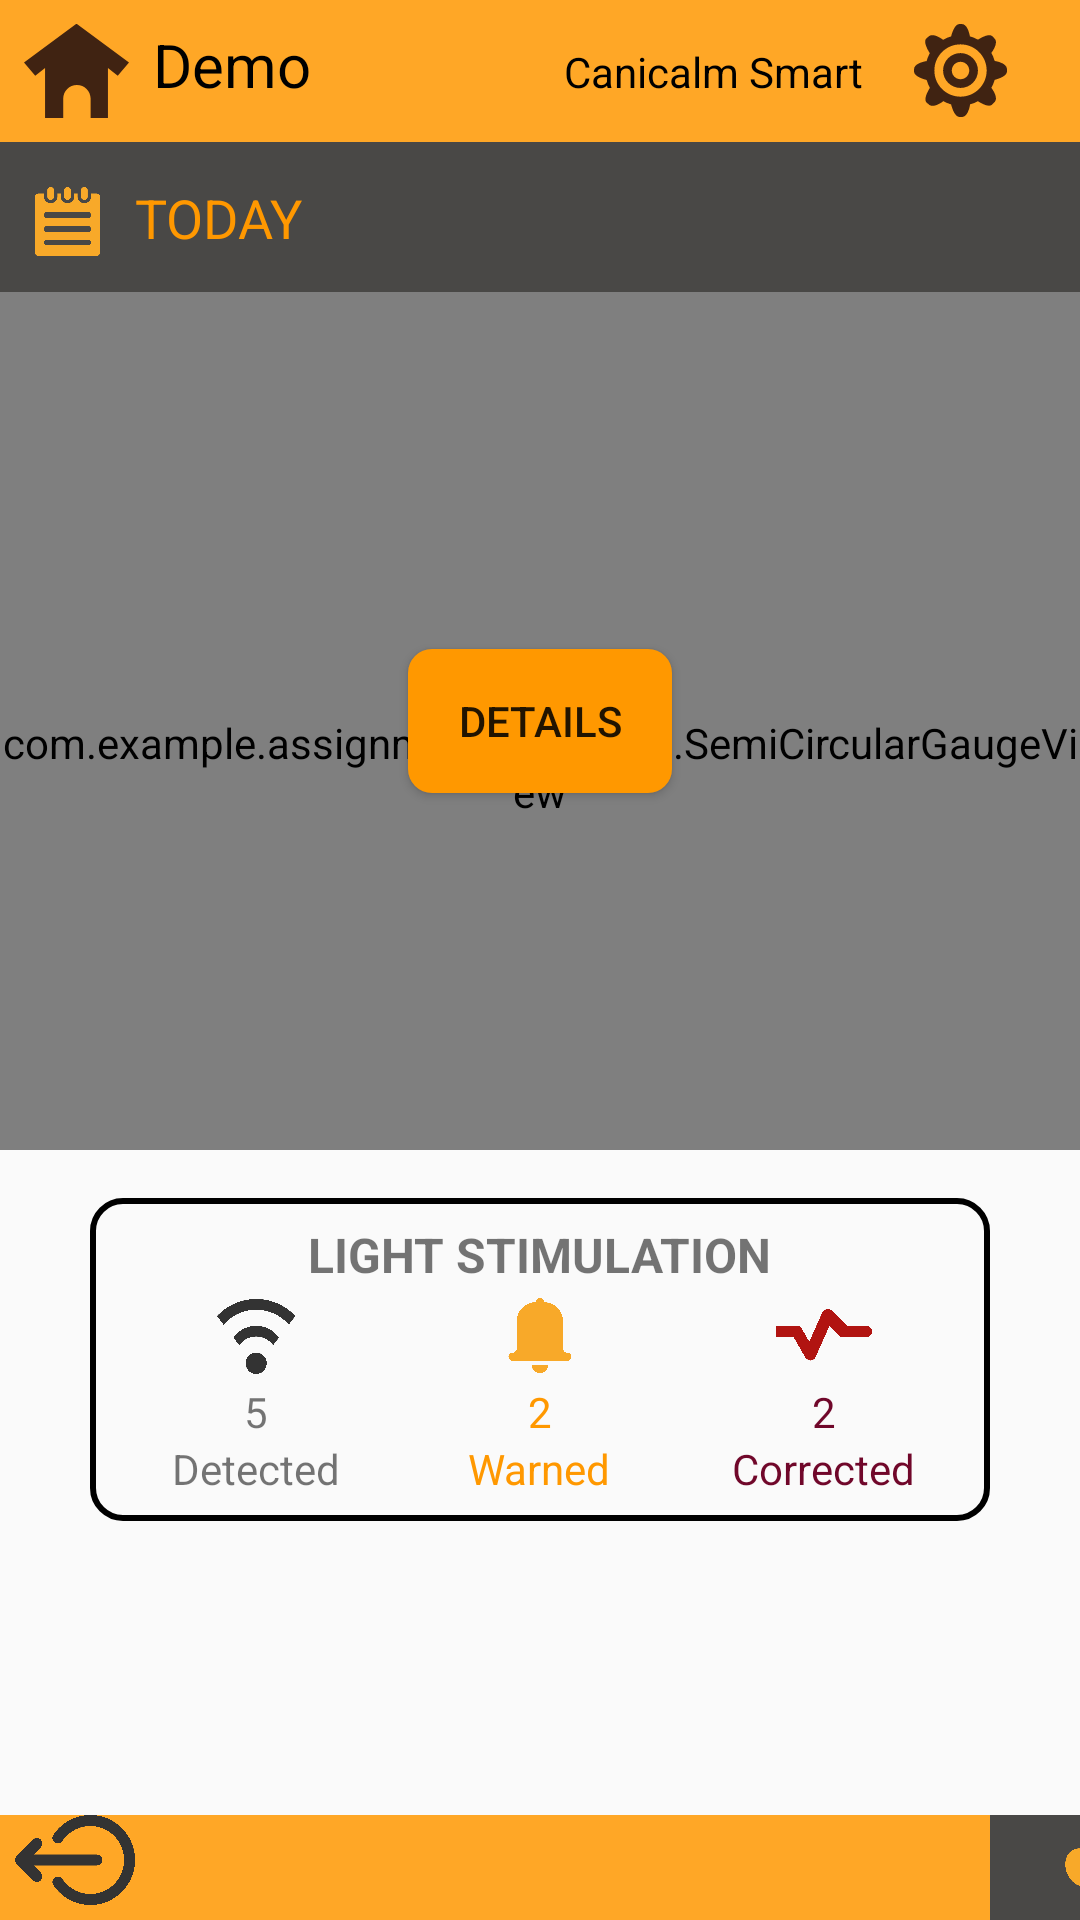

Here is an Android app screen rendered from its layout file. Give the layout XML and the strings, colors and styles it references.
<!-- AndroidManifest.xml: application theme Theme.AssignmentShaaySoft -->
<!-- res/layout/activity_home.xml -->
<?xml version="1.0" encoding="utf-8"?>
<androidx.constraintlayout.widget.ConstraintLayout xmlns:android="http://schemas.android.com/apk/res/android"
    xmlns:app="http://schemas.android.com/apk/res-auto"
    xmlns:tools="http://schemas.android.com/tools"
    android:layout_width="match_parent"
    android:layout_height="match_parent"
    tools:context=".HomeActivity">

    <LinearLayout
        android:id="@+id/topBar"
        android:layout_width="match_parent"
        android:layout_height="wrap_content"
        android:orientation="horizontal"
        android:background="#FFA726"
        android:padding="8dp"
        app:layout_constraintTop_toTopOf="parent"
        app:layout_constraintStart_toStartOf="parent"
        app:layout_constraintEnd_toEndOf="parent">

    <ImageView
        android:id="@+id/homeIcon"
        android:layout_width="wrap_content"
        android:layout_height="wrap_content"
        android:src="@drawable/home"/>

    <TextView
        android:id="@+id/txtDogName"
        android:layout_width="0dp"
        android:layout_height="wrap_content"
        android:layout_weight="1"
        android:text="Demo"
        android:textSize="20sp"
        android:layout_marginLeft="8dp"
        android:textColor="@color/black"/>


        <TextView
            android:id="@+id/appSubtitle"
            android:layout_width="wrap_content"
            android:layout_height="wrap_content"
            android:text="Canicalm Smart"
            android:textColor="@color/black" />

        <ImageView
            android:id="@+id/settingIcon"
            android:layout_width="64dp"
            android:layout_height="31dp"
            android:src="@drawable/param" />

    </LinearLayout>


    <LinearLayout
        android:id="@+id/navBar"
        android:layout_width="match_parent"
        android:layout_height="wrap_content"
        android:background="@color/gray"
        android:padding="5dp"
        app:layout_constraintTop_toBottomOf="@id/topBar"
        app:layout_constraintStart_toStartOf="parent"
        android:orientation="horizontal">

        <ImageView
            android:id="@+id/imgCalender"
            android:layout_width="25dp"
            android:layout_height="23dp"
            android:layout_marginLeft="5dp"
            android:layout_marginTop="10dp"
            android:src="@drawable/calendar" />

        <TextView
            android:id="@+id/datetxtView"
            android:layout_width="wrap_content"
            android:layout_height="32dp"
            android:layout_marginTop="8dp"
            android:layout_marginLeft="10dp"
            android:background="?attr/selectableItemBackground"
            android:text="TODAY"
            android:textColor="@color/orange"
            android:textSize="18sp" />
    </LinearLayout>















    <LinearLayout
        android:id="@+id/progressChart"
        android:layout_width="wrap_content"
        android:layout_height="wrap_content"
        android:orientation="vertical"
        app:layout_constraintTop_toBottomOf="@id/navBar"
        app:layout_constraintStart_toStartOf="parent">

        <FrameLayout
            android:layout_width="wrap_content"
            android:layout_height="286dp"
            android:layout_gravity="center">

            <com.example.assignmentshaaysoft.SemiCircularGaugeView
                android:id="@+id/semiCircularGauge"
                android:layout_width="match_parent"
                android:layout_height="317dp" />

            <Button
                android:id="@+id/btnDetails"
                android:layout_width="wrap_content"
                android:layout_height="wrap_content"
                android:layout_gravity="center"
                android:background="@drawable/button_background"
                android:text="Details" />

        </FrameLayout>
    </LinearLayout>

    <LinearLayout
        android:id="@+id/lightStimulationContainer"
        android:layout_width="300dp"
        android:layout_height="wrap_content"
        android:orientation="vertical"
        android:layout_marginTop="16dp"
        android:padding="8dp"
        android:gravity="center"
        android:background="@drawable/border"
        app:layout_constraintTop_toBottomOf="@id/progressChart"
        app:layout_constraintStart_toStartOf="parent"
        app:layout_constraintEnd_toEndOf="parent"
        >

        <TextView
            android:id="@+id/lightStimulationTitle"
            android:layout_width="wrap_content"
            android:layout_height="wrap_content"
            android:text="LIGHT STIMULATION"
            android:textSize="16sp"
            android:textStyle="bold" />

        <LinearLayout
            android:id="@+id/lightStimulationStats"
            android:layout_width="match_parent"
            android:layout_height="wrap_content"
            android:orientation="horizontal"
            android:gravity="center">

            <LinearLayout
                android:id="@+id/linearLayout1"
                android:layout_width="0dp"
                android:layout_height="wrap_content"
                android:layout_weight="1"
                android:orientation="vertical"
                android:gravity="center">

                <ImageView
                    android:id="@+id/detectedIcon"
                    android:layout_width="wrap_content"
                    android:layout_height="wrap_content"
                    android:src="@drawable/detected" />

                <TextView
                    android:id="@+id/detectedCount"
                    android:layout_width="wrap_content"
                    android:layout_height="wrap_content"
                    android:text="5" />

                <TextView
                    android:id="@+id/detectedLabel"
                    android:layout_width="wrap_content"
                    android:layout_height="wrap_content"
                    android:text="Detected" />
            </LinearLayout>

            <LinearLayout
                android:id="@+id/linearLayout2"
                android:layout_width="0dp"
                android:layout_height="wrap_content"
                android:layout_weight="1"
                android:orientation="vertical"
                android:gravity="center">

                <ImageView
                    android:id="@+id/warnedIcon"
                    android:layout_width="wrap_content"
                    android:layout_height="wrap_content"
                    android:src="@drawable/warned" />

                <TextView
                    android:id="@+id/warnedCount"
                    android:layout_width="wrap_content"
                    android:layout_height="wrap_content"
                    android:textColor="@color/orange"
                    android:text="2" />

                <TextView
                    android:id="@+id/warnedLabel"
                    android:layout_width="wrap_content"
                    android:layout_height="wrap_content"
                    android:textColor="@color/orange"
                    android:text="Warned" />
            </LinearLayout>

            <LinearLayout
                android:id="@+id/linearLayout3"
                android:layout_width="0dp"
                android:layout_height="wrap_content"
                android:layout_weight="1"
                android:orientation="vertical"
                android:gravity="center">

                <ImageView
                    android:id="@+id/correctedIcon"
                    android:layout_width="wrap_content"
                    android:layout_height="wrap_content"
                    android:src="@drawable/penalized" />

                <TextView
                    android:id="@+id/correctedCount"
                    android:layout_width="wrap_content"
                    android:layout_height="wrap_content"
                    android:textColor="@color/corrected"
                    android:text="2" />

                <TextView
                    android:id="@+id/correctedLabel"
                    android:layout_width="wrap_content"
                    android:layout_height="wrap_content"
                    android:textColor="@color/corrected"
                    android:text="Corrected" />
            </LinearLayout>
        </LinearLayout>

    </LinearLayout>



    
    <LinearLayout
        android:id="@+id/bottomBar"
        android:layout_width="match_parent"
        android:layout_height="wrap_content"
        android:background="#FFA726"
        android:orientation="horizontal"
        app:layout_constraintBottom_toBottomOf="parent"
        app:layout_constraintEnd_toEndOf="parent"
        app:layout_constraintStart_toStartOf="parent">

        <ImageView
            android:id="@+id/btnBack"
            android:layout_width="50dp"
            android:layout_height="30dp"
            android:src="@drawable/out"  />

        <LinearLayout
            android:id="@+id/iconLayout"
            android:layout_width="wrap_content"
            android:layout_height="wrap_content"
            android:orientation="horizontal"
            android:visibility="invisible">

        <ImageView
            android:layout_width="40dp"
            android:layout_height="35dp"
            android:layout_marginLeft="180dp"
            android:background="@color/gray"
            android:src="@drawable/check" />

        <ImageView
            android:layout_width="40dp"
            android:layout_height="35dp"
            android:layout_marginLeft="10dp"
            android:background="@color/gray"
            android:src="@drawable/batt_40" />

        </LinearLayout>



        
        <ImageView
            android:id="@+id/pawIcon"
            android:layout_width="88dp"
            android:layout_height="match_parent"
            android:layout_marginLeft="10dp"
            android:background="@color/gray"
            android:src="@drawable/dog_paw" />
    </LinearLayout>
</androidx.constraintlayout.widget.ConstraintLayout>
<!-- resources referenced by this layout -->
<resources>
  <color name="black">#FF000000</color>
  <color name="corrected">#70072A</color>
  <color name="gray">#494846</color>
  <color name="orange">#FF9800</color>
  <!-- drawable batt_40 (drawable) -->
  <vector xmlns:android="http://schemas.android.com/apk/res/android"
      android:width="10.205dp"
      android:height="4.783dp"
      android:viewportWidth="10.205"
      android:viewportHeight="4.783">
    <path
        android:pathData="m9.726,1.435v-0.957c0,-0.264 -0.214,-0.478 -0.479,-0.478h-8.769c-0.264,0 -0.479,0.214 -0.479,0.478v3.827c0,0.264 0.215,0.478 0.479,0.478h8.769c0.265,0 0.479,-0.215 0.479,-0.478v-0.957c0.264,0 0.479,-0.215 0.479,-0.478v-0.957c-0,-0.265 -0.215,-0.478 -0.479,-0.478zM8.77,3.826h-7.813v-2.87h7.813z"
        android:strokeWidth="0.26458332"
        android:fillColor="#f7a828"/>
    <path
        android:pathData="M1.332,1.343h3.44v2.117h-3.44z"
        android:strokeWidth="0.26458332"
        android:fillColor="#f7a828"/>
  </vector>
  <!-- drawable border (drawable) -->
  <?xml version="1.0" encoding="UTF-8"?>
  <shape xmlns:android= "http://schemas.android.com/apk/res/android"
      android:shape="rectangle">
      <stroke android:width="2dp" android:color="@color/black"/>
      <corners android:radius="10dp"/>
  </shape>
  <!-- drawable button_background (drawable) -->
  <?xml version="1.0" encoding="utf-8"?>
  <shape xmlns:android="http://schemas.android.com/apk/res/android">
      <solid android:color="@color/orange"></solid>
      <corners android:radius="8dp"></corners>
      <size android:height="16dp"></size>
  
  </shape>
  <!-- drawable home (drawable) -->
  <vector xmlns:android="http://schemas.android.com/apk/res/android"
      android:width="35dp"
      android:height="31.4406dp"
      android:viewportWidth="9.2604"
      android:viewportHeight="8.3187">
    <path
        android:pathData="m4.6683,0h-0.0764l-4.5919,3.4091 0.9921,1.1702 0.8649,-0.6871v4.4265h1.6029v-1.7172c0,-0.6675 0.5409,-1.2084 1.2084,-1.2084 0.6674,0 1.2084,0.5409 1.2084,1.2084v1.7172h1.5265v-4.4263l0.8649,0.6871 0.9924,-1.1702z"
        android:strokeWidth="0.22594643"
        android:fillColor="#402312"/>
  </vector>
  <!-- drawable penalized (drawable) -->
  <vector xmlns:android="http://schemas.android.com/apk/res/android"
      android:width="32dp"
      android:height="32dp"
      android:viewportWidth="8.4667"
      android:viewportHeight="8.4667">
    <path
        android:pathData="m2.5523,6.1623c0.0964,0.1593 0.268,0.2987 0.4523,0.2987 0.0106,0 0.0216,0.0218 0.0329,0.0213 0.1962,-0.0123 0.3693,-0.1216 0.4499,-0.3016l1.221,-2.7339 0.9537,0.9105c0.1003,0.1044 0.2377,0.0785 0.3817,0.0785h1.8942c0.2913,0 0.5285,-0.2222 0.5285,-0.5144 0,-0.2918 -0.2365,-0.5144 -0.5285,-0.5144L6.2698,3.407l-1.3416,-1.3275c-0.1219,-0.1269 -0.2992,-0.1497 -0.4727,-0.1183 -0.1734,0.0298 -0.3203,0.1629 -0.392,0.3237L2.9337,4.8278 2.3116,3.7309C2.2156,3.5723 2.0443,3.407 1.8591,3.407L0,3.407v1.0288h1.5612z"
        android:strokeWidth="0.17146984"
        android:fillColor="#b11411"/>
  </vector>
  <style name="Theme.AssignmentShaaySoft" parent="Base.Theme.AssignmentShaaySoft" />
  <style name="Base.Theme.AssignmentShaaySoft" parent="Theme.AppCompat.Light.NoActionBar">
          
          
      </style>
</resources>
